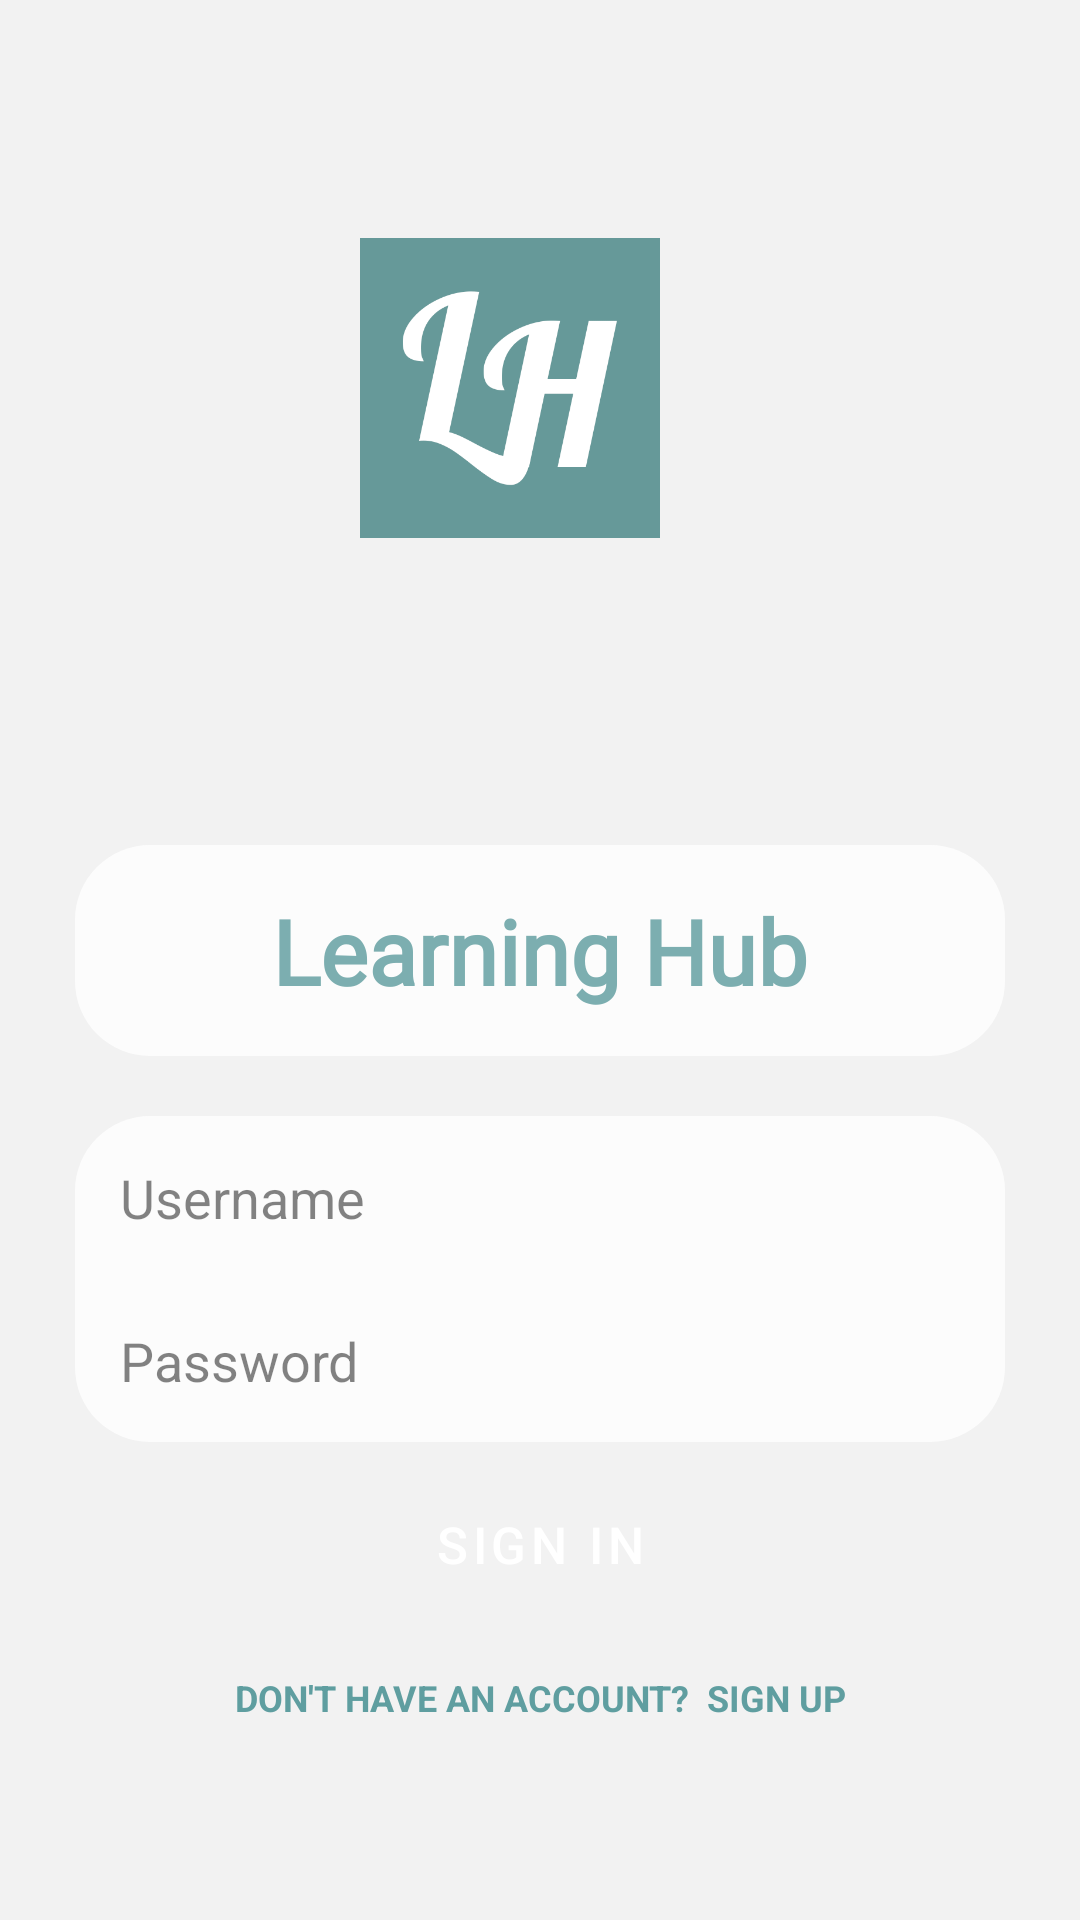

This screen was rendered from an Android layout file. Write that file and the resources it references.
<!-- AndroidManifest.xml: activity theme Theme.LearningHubApplication.NoActionBar -->
<!-- res/layout/activity_main.xml -->
<?xml version="1.0" encoding="utf-8"?>
<RelativeLayout xmlns:android="http://schemas.android.com/apk/res/android"
    xmlns:app="http://schemas.android.com/apk/res-auto"
    xmlns:tools="http://schemas.android.com/tools"
    android:layout_width="match_parent"
    android:layout_height="match_parent"
    android:id="@+id/frame_container"
    android:background="@color/light_grey"
    tools:context=".activities.MainActivity">

    
    <LinearLayout
        android:layout_width="match_parent"
        android:layout_height="wrap_content"
        android:orientation="vertical"
        android:layout_marginLeft="25dp"
        android:layout_marginRight="25dp"
        android:gravity="center"
        android:layout_alignParentTop="true"
        android:layout_above="@id/input_group">

        
        <ImageView
            android:id="@+id/user_image"
            android:layout_width="100dp"
            android:layout_height="100dp"
            android:layout_weight="1"
            android:layout_marginBottom="30dp"
            android:layout_marginEnd="10dp"
            android:layout_marginTop="7dp"
            android:src="@drawable/icon"/>
    </LinearLayout>

    
    <LinearLayout
        android:id="@+id/input_group"
        android:layout_width="match_parent"
        android:layout_height="wrap_content"
        android:orientation="vertical"
        android:layout_marginLeft="25dp"
        android:layout_marginRight="25dp"
        android:layout_marginBottom="50dp"
        android:layout_alignParentBottom="true"
        android:gravity="center">

        
        <TextView
            android:layout_width="match_parent"
            android:layout_height="wrap_content"
            android:background="@drawable/edit_text_middle"
            android:alpha="0.8"
            android:layout_marginBottom="20dp"
            android:textColor="@color/cadet_blue"
            android:text="Learning Hub"
            android:textSize="30dp"
            android:fontFamily="@font/lobster"
            android:textStyle="bold"
            android:textAlignment="center"
            android:padding="15dp" />

        
        <EditText
            android:id="@+id/username_input"
            android:layout_width="match_parent"
            android:layout_height="wrap_content"
            android:background="@drawable/edit_text_top"
            android:alpha="0.8"
            android:hint="Username"
            android:inputType="textPersonName"
            android:padding="15dp" />

        
        <EditText
            android:id="@+id/password_input"
            android:layout_width="match_parent"
            android:layout_height="wrap_content"
            android:alpha="0.8"
            android:background="@drawable/edit_text_end"
            android:hint="Password"
            android:inputType="textPassword"
            android:padding="15dp"/>

        
        <Button
            android:id="@+id/btn_sign_in"
            android:layout_width="match_parent"
            android:layout_height="wrap_content"
            android:layout_marginTop="10dp"
            android:background="@drawable/button"
            android:foreground="?android:attr/selectableItemBackground"
            android:text="SIGN IN"
            android:textAllCaps="false"
            android:textColor="@color/white"
            android:clickable="true"
            android:focusable="true"
            android:backgroundTint="@color/cadet_blue"
            android:textSize="17sp"/>

        
        <Button
            android:id="@+id/btn_sign_up"
            android:layout_width="wrap_content"
            android:layout_height="wrap_content"
            android:layout_marginTop="3dp"
            android:padding="10dp"
            android:text="Don't Have an Account?  Sign up"
            android:textAllCaps="true"
            android:textSize="12sp"
            android:clickable="true"
            style="?android:attr/borderlessButtonStyle"
            android:textStyle="bold"
            android:textColor="@color/cadet_blue"
            android:fontFamily="sans-serif"
            android:focusable="true" />
    </LinearLayout>
</RelativeLayout>
<!-- resources referenced by this layout -->
<resources>
  <color name="cadet_blue">#5F9EA0</color>
  <color name="light_grey">#F2F2F2</color>
  <color name="white">#FFFFFFFF</color>
  <!-- drawable edit_text_end (drawable) -->
  <?xml version="1.0" encoding="utf-8"?>
  <layer-list xmlns:android="http://schemas.android.com/apk/res/android">
      <item>
          <shape>
              <corners android:bottomLeftRadius="25dp"
                  android:bottomRightRadius="25dp"/>
              <solid android:color="@color/white" />
  
          </shape>
      </item>
  </layer-list>
  <!-- drawable edit_text_middle (drawable) -->
  <?xml version="1.0" encoding="utf-8"?>
  <layer-list xmlns:android="http://schemas.android.com/apk/res/android">
      <item>
          <shape>
              <corners android:radius="25dp"/>
              <solid android:color="@color/white" />
  
          </shape>
      </item>
  </layer-list>
  <!-- drawable edit_text_top (drawable) -->
  <?xml version="1.0" encoding="utf-8"?>
  <layer-list xmlns:android="http://schemas.android.com/apk/res/android">
      <item>
          <shape>
              <corners android:topLeftRadius="25dp"
                  android:topRightRadius="25dp"/>
              <solid android:color="@color/white" />
          </shape>
      </item>
  </layer-list>
  <!-- drawable icon: png bitmap (drawable, 16358 bytes) -->
  <style name="Theme.LearningHubApplication.NoActionBar">
          <item name="windowActionBar">false</item>
          <item name="windowNoTitle">true</item>
      </style>
</resources>
